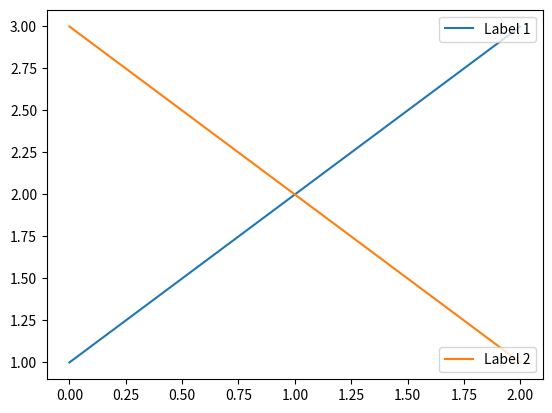

Here is the Python script that generated this plot:
from matplotlib.pyplot import *
p1, = plot([1,2,3], label="test1")
p2, = plot([3,2,1], label="test2")
l1 = legend([p1], ["Label 1"], loc=1)
l2 = legend([p2], ["Label 2"], loc=4) # this removes l1 from the axes.
gca().add_artist(l1) # add l1 as a separate artist to the axes
show()
